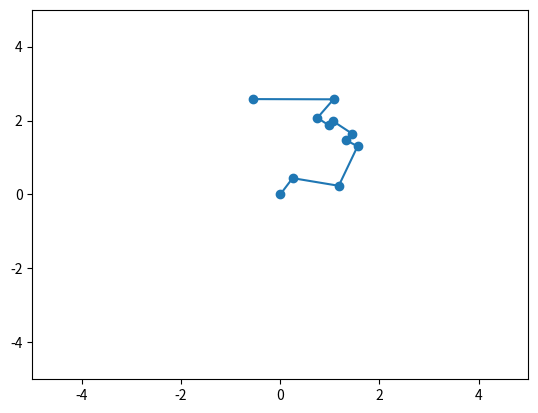
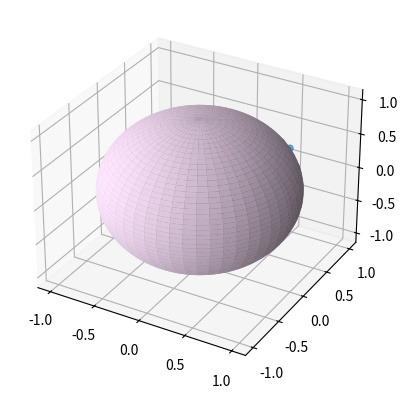
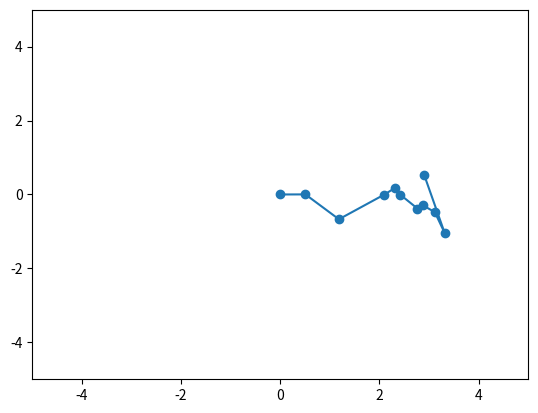

Source code (Python) for these figures, in order:
import random
import numpy as np
import matplotlib
matplotlib.use('Agg')
import matplotlib.pyplot as plt
from mpl_toolkits.mplot3d import Axes3D


def random_spherical():

    phi = random.random()*np.pi
    theta = random.random() * 2 * np.pi
    x, y, z = np.sin(phi) * np.cos(theta), np.sin(phi) * np.sin(theta), np.cos(phi)
    return([x, y, z])
    
def spherical_deflection(p1, p2, p3):
    angle = np.arccos(np.dot(np.cross(p1, p2),np.cross(p2, p3)))
    sense = 0
    if np.dot(np.cross(p1, p2), p3) < 0:
        sense = 1
    elif np.dot(np.cross(p1, p2), p3) > 0:
        sense = -1
    return(angle * sense)

def rotation_matrix(axis, theta):
    
    # Use the Euler-Rodrigues formula to establish a rotation of theta radians about axis
    
    axis = np.asarray(axis)
    theta = np.asarray(theta)
    axis = axis/np.sqrt(np.dot(axis, axis))
    a = np.cos(theta/2)
    b, c, d = -axis*np.sin(theta/2)
    aa, bb, cc, dd = a*a, b*b, c*c, d*d
    bc, ad, ac, ab, bd, cd = b*c, a*d, a*c, a*b, b*d, c*d
    return np.array([[aa+bb-cc-dd, 2*(bc+ad), 2*(bd-ac)],
                     [2*(bc-ad), aa+cc-bb-dd, 2*(cd+ab)],
                     [2*(bd+ac), 2*(cd-ab), aa+dd-bb-cc]])

def rotate_onto_z(vector):
	if vector[0] == 0 and vector[1] == 0:
		return np.identity(3)
	else:
		#gives the rotation matrix to rotate a given vector onto [0, 0, 1]
		axis = [vector[1],-vector[0],0]			# vector (a,-b,0) is perpendicular to (a,b,c) and to (0,0,1)
		theta = np.arccos(vector[2] / np.sqrt(vector[0]*vector[0] + vector[1]*vector[1] + vector[2]*vector[2]))
		return rotation_matrix(axis, theta)



points = [[0., 0., -1.]]
for j in range(10):
	points.append(random_spherical())
path_points = np.empty((0, 3))
path_points = np.vstack([path_points, [-1., 0., 0.]])
current_point = [0., 0., -1.]
while len(points) > 0:
    path_points = np.vstack([path_points, current_point])
    points.remove(current_point)
    min_length = 10.
    min_point = [10., 10., 10.]
    for point in points:
        vector = np.asarray(point) - np.asarray(current_point)
        if np.dot(vector,vector) < min_length:
            min_length = np.dot(vector, vector)
            min_point = point
    current_point = min_point

print(path_points)

# get 2d coordinates
coords = np.empty((0, 2))
current = np.asarray([0., 0.])
angle = 0.
for i in range(10):
    coords = np.vstack([coords, current])
    vector = path_points[i + 2, :] - path_points[i + 1, :]
    length = np.sqrt(np.dot(vector, vector))
    angle += spherical_deflection(path_points[i], path_points[i + 1], path_points[i + 2])
    current += np.asarray([length * np.cos(angle), length * np.sin(angle)])
coords = np.vstack([coords, current])
print(coords)
    

x = coords[:, 0]
y = coords[:, 1]

fig1 = plt.figure()
ax1 = fig1.add_subplot(111)
ax1.set_xlim(-5,5)
ax1.set_ylim(-5,5)
ax1.scatter(x, y)
ax1.plot(x, y)
#fig1.show()
fig1.savefig("2Dpath.png")

xs = path_points[1:, 0]
ys = path_points[1:, 1]
zs = path_points[1:, 2]

fig2 = plt.figure()
ax2 = fig2.add_subplot(111, projection='3d')
ax2.scatter(xs, ys, zs)
ax2.plot(xs, ys, zs)
u = np.linspace(0, 2 * np.pi, 100)
v = np.linspace(0, np.pi, 100)
x = np.outer(np.cos(u), np.sin(v))
y = np.outer(np.sin(u), np.sin(v))
z = np.outer(np.ones(np.size(u)), np.cos(v))

# Plot the surface
ax2.plot_surface(x, y, z, color='#FFE6FF')

fig2.savefig("3Dpath.png")


path_points = path_points[1:,:]
normals = - path_points

coords2 = np.empty((0,2))
#current_point = [0., 0.]
coord = [0., 0.]
coords2 = np.vstack([coords2, coord])
for j in range(10):
	path_points = path_points - path_points[j]
	r = rotate_onto_z(normals[j])
	path_points = np.transpose(np.dot(r, np.transpose(path_points)))
	normals = np.transpose(np.dot(r, np.transpose(normals)))
	euc = np.sqrt(np.dot(path_points[j + 1], path_points[j + 1]))
	proj = np.sqrt(np.dot(path_points[j + 1][:2], path_points[j + 1][:2]))
	coord += (euc / proj) * np.asarray([path_points[j + 1][0],path_points[j + 1][1]])
	coords2 = np.vstack([coords2, coord])

print(coords2)

x = coords2[:, 0]
y = coords2[:, 1]


fig3 = plt.figure()
ax3 = fig3.add_subplot(111)
ax3.set_xlim(-5,5)
ax3.set_ylim(-5,5)
ax3.scatter(x, y)
ax3.plot(x, y)
fig3.savefig("2Dpath_2.png")
    
'''
p = [0., 0., -1.]
a = random_spherical()
b = random_spherical()


a = [0.5133411855906812, 0.33398446282342947, -0.79052843451004284]
b = [0.26131419870465467, 0.58525057562501437, -0.76759146248895549]

print(p)
print(a)
print(b)
print(spherical_deflection(p, a, b))


a = [1., 0., 0.]
b = [0.1, -0.1, .9899494936]


pa = np.asarray(a) - np.asarray(p)
pa_length = np.sqrt(np.dot(pa, pa))

ab = np.asarray(b) - np.asarray(a)
ab_length = np.sqrt(np.dot(ab, ab))


p_new = [0., 0.]
a_new = np.asarray([a[0], a[1]])
a_new = pa_length * a_new / np.sqrt(np.dot(a_new, a_new))

a_direction = np.arctan(a[1] / a[0])
if a[0] < 0:
    a_direction = a_direction + np.pi
    
angle = a_direction + spherical_deflection(p, a, b)
    
ab_new = np.asarray([ab_length * np.cos(angle), ab_length * np.sin(angle)])

b_new = a_new + ab_new

print(p_new)
print(a_new)
print(b_new)

'''

